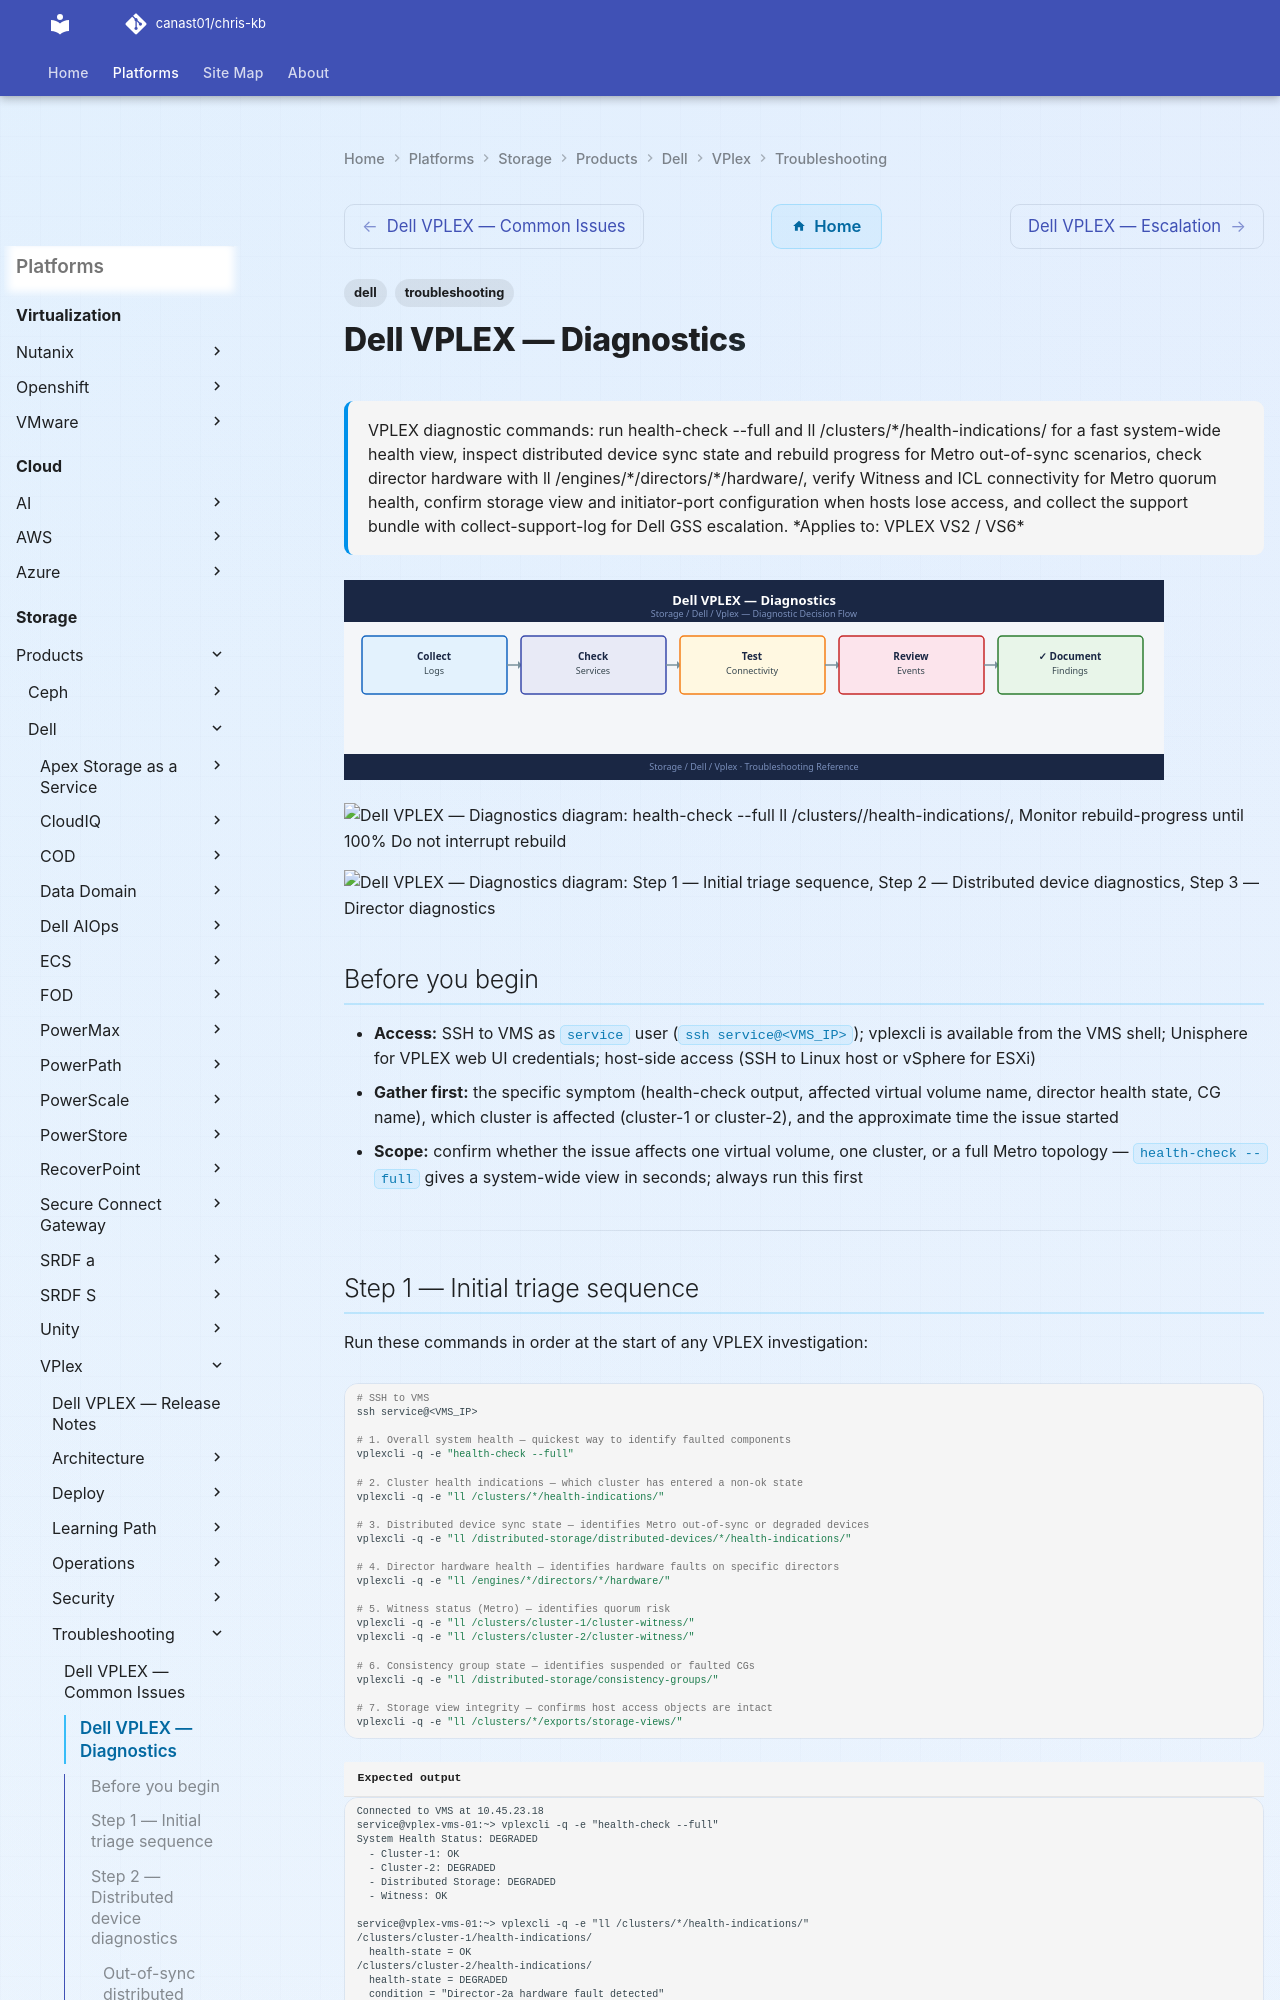

repository: canast01/chris-kb · page: storage/products/dell/vplex/troubleshooting/diagnostics/index.html · generator: mkdocs

---
tags:
  - dell
  - troubleshooting
search:
  boost: 1.5
description: "VPLEX diagnostic commands: run health-check --full and ll /clusters//health-indications/ for a fast system-wide health view, inspect distributed device..."
---
